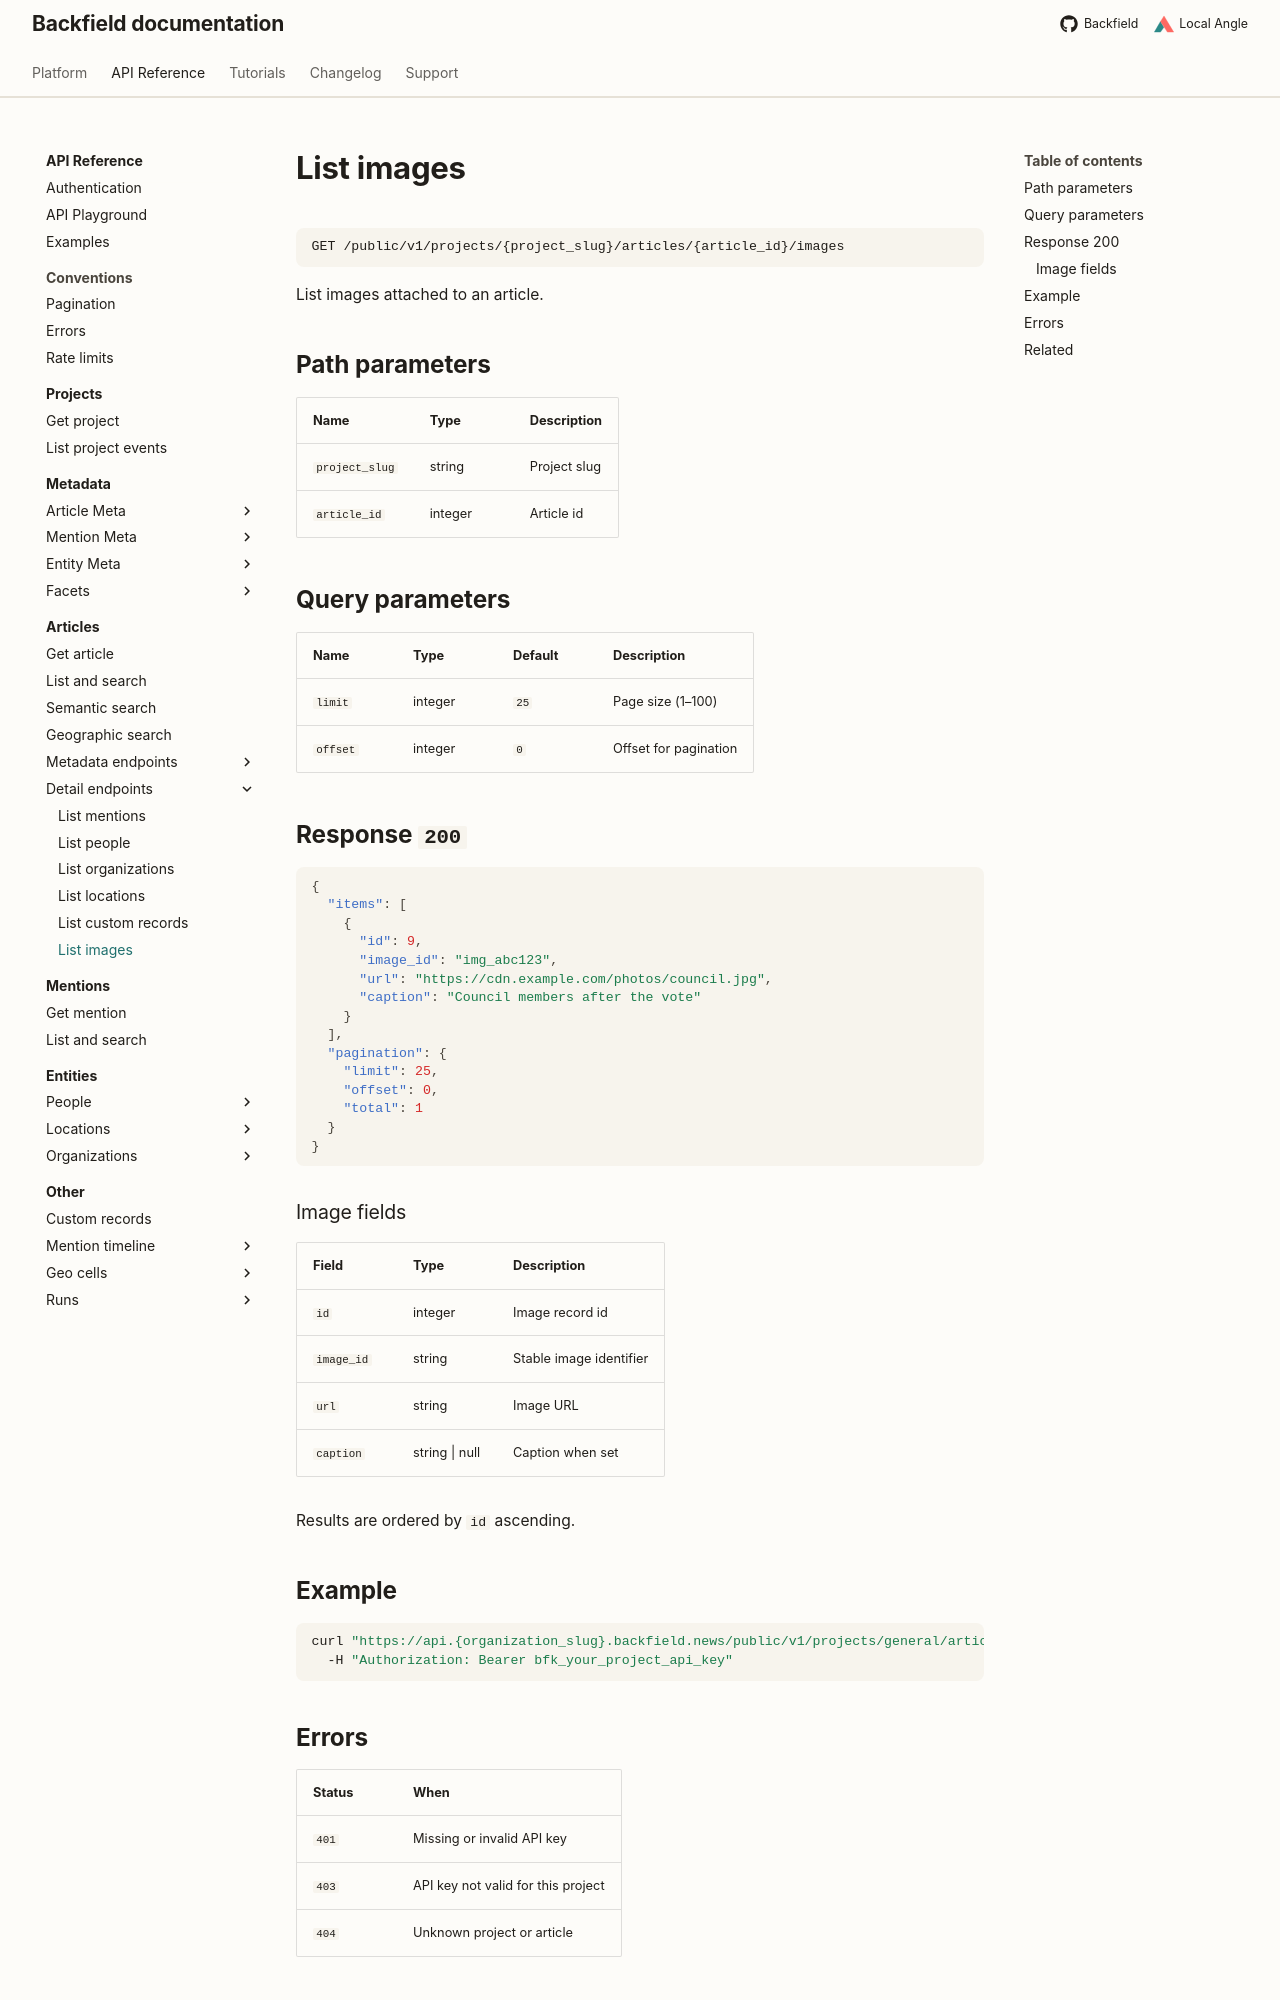

repository: localangle/backfield-docs · page: api/articles/hub/images/index.html · generator: mkdocs

# List images

```
GET /public/v1/projects/{project_slug}/articles/{article_id}/images
```

List images attached to an article.

## Path parameters

| Name | Type | Description |
| --- | --- | --- |
| `project_slug` | string | Project slug |
| `article_id` | integer | Article id |

## Query parameters

| Name | Type | Default | Description |
| --- | --- | --- | --- |
| `limit` | integer | `25` | Page size (1–100) |
| `offset` | integer | `0` | Offset for pagination |

## Response `200`

```json
{
  "items": [
    {
      "id": 9,
      "image_id": "img_abc123",
      "url": "https://cdn.example.com/photos/council.jpg",
      "caption": "Council members after the vote"
    }
  ],
  "pagination": {
    "limit": 25,
    "offset": 0,
    "total": 1
  }
}
```

### Image fields

| Field | Type | Description |
| --- | --- | --- |
| `id` | integer | Image record id |
| `image_id` | string | Stable image identifier |
| `url` | string | Image URL |
| `caption` | string \| null | Caption when set |

Results are ordered by `id` ascending.

## Example

```bash
curl "https://api.{organization_slug}.backfield.news/public/v1/projects/general/articles/1/images" \
  -H "Authorization: Bearer bfk_your_project_api_key"
```
